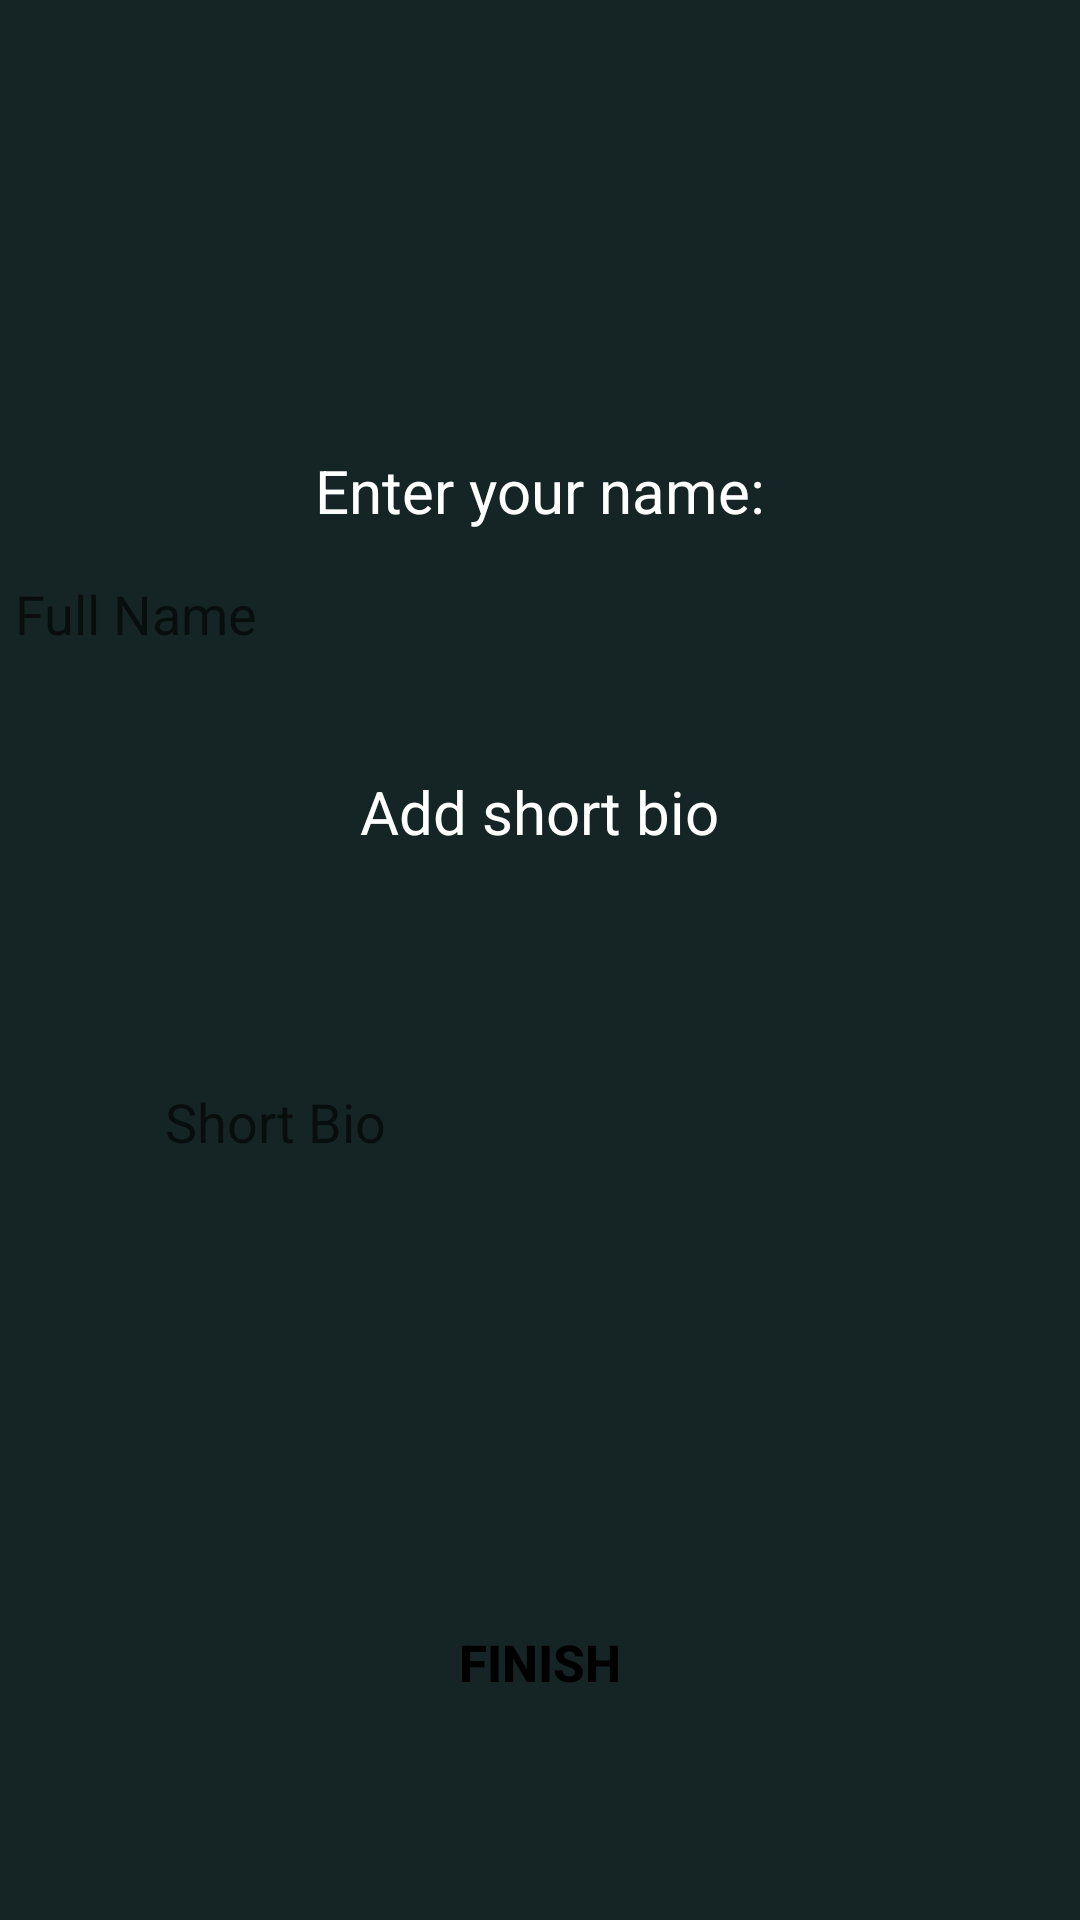

This screen was rendered from an Android layout file. Write that file and the resources it references.
<!-- AndroidManifest.xml: application theme Theme.Fitness_app -->
<!-- res/layout/activity_trainer_register_form.xml -->
<?xml version="1.0" encoding="utf-8"?>
<androidx.constraintlayout.widget.ConstraintLayout xmlns:android="http://schemas.android.com/apk/res/android"
    xmlns:app="http://schemas.android.com/apk/res-auto"
    xmlns:tools="http://schemas.android.com/tools"
    android:layout_width="match_parent"
    android:layout_height="match_parent"
    android:background="@color/dark"
    tools:context=".TrainerRegisterForm">

    <TextView
        android:id="@+id/trainerName"
        android:layout_width="wrap_content"
        android:layout_height="wrap_content"
        android:text="Enter your name:"
        app:layout_constraintTop_toTopOf="parent"
        app:layout_constraintLeft_toLeftOf="parent"
        app:layout_constraintRight_toRightOf="parent"
        android:layout_marginTop="150dp"
        android:textSize="20dp"
        android:textColor="@color/white"/>

    <EditText
        android:id="@+id/enterTrName"
        android:layout_width="350dp"
        android:layout_height="45dp"
        android:background="@drawable/edit_text"
        android:hint="Full Name"
        android:inputType="text"
        app:layout_constraintLeft_toLeftOf="parent"
        app:layout_constraintRight_toRightOf="parent"
        app:layout_constraintTop_toBottomOf="@id/trainerName"
        android:layout_marginTop="5dp"
        android:textColor="@color/white"/>

    <TextView
        android:id="@+id/bio"
        android:layout_width="wrap_content"
        android:layout_height="wrap_content"
        android:text="Add short bio"
        app:layout_constraintTop_toBottomOf="@id/enterTrName"
        app:layout_constraintLeft_toLeftOf="parent"
        app:layout_constraintRight_toRightOf="parent"
        android:layout_marginTop="30dp"
        android:textSize="20dp"
        android:textColor="@color/white"/>

    <EditText
        android:id="@+id/enterBio"
        android:layout_width="250dp"
        android:layout_height="170dp"
        android:inputType="text"
        android:background="@drawable/edit_text"
        app:layout_constraintTop_toBottomOf="@id/bio"
        app:layout_constraintLeft_toLeftOf="parent"
        app:layout_constraintRight_toRightOf="parent"
        android:hint="Short Bio"
        android:layout_marginTop="5dp"
        android:textColor="@color/white"/>

    <Button
        android:id="@+id/finish"
        android:layout_width="200dp"
        android:layout_height="50dp"
        android:layout_marginTop="70dp"
        android:background="@drawable/buttons"
        android:text="Finish"
        android:textColor="@color/black"
        android:textSize="17dp"
        android:textStyle="bold"
        app:layout_constraintLeft_toLeftOf="parent"
        app:layout_constraintRight_toRightOf="parent"
        app:layout_constraintTop_toBottomOf="@id/enterBio" />
</androidx.constraintlayout.widget.ConstraintLayout>
<!-- resources referenced by this layout -->
<resources>
  <color name="black">#FF000000</color>
  <color name="dark">#152425</color>
  <color name="white">#FFFFFFFF</color>
  <style name="Theme.Fitness_app" parent="Theme.MaterialComponents.DayNight.DarkActionBar">
          
          <item name="colorPrimary">@color/neon</item>
          <item name="colorPrimaryVariant">@color/purple_700</item>
          <item name="colorOnPrimary">@color/black</item>
          
          <item name="colorSecondary">@color/teal_200</item>
          <item name="colorSecondaryVariant">@color/teal_700</item>
          <item name="colorOnSecondary">@color/white</item>
          
          <item name="android:statusBarColor" tools:targetApi="l">?attr/colorPrimaryVariant</item>
          
  
      </style>
  <color name="neon">#C6FC1B</color>
  <color name="purple_700">#FF3700B3</color>
  <color name="teal_200">#FF03DAC5</color>
  <color name="teal_700">#FF018786</color>
</resources>
